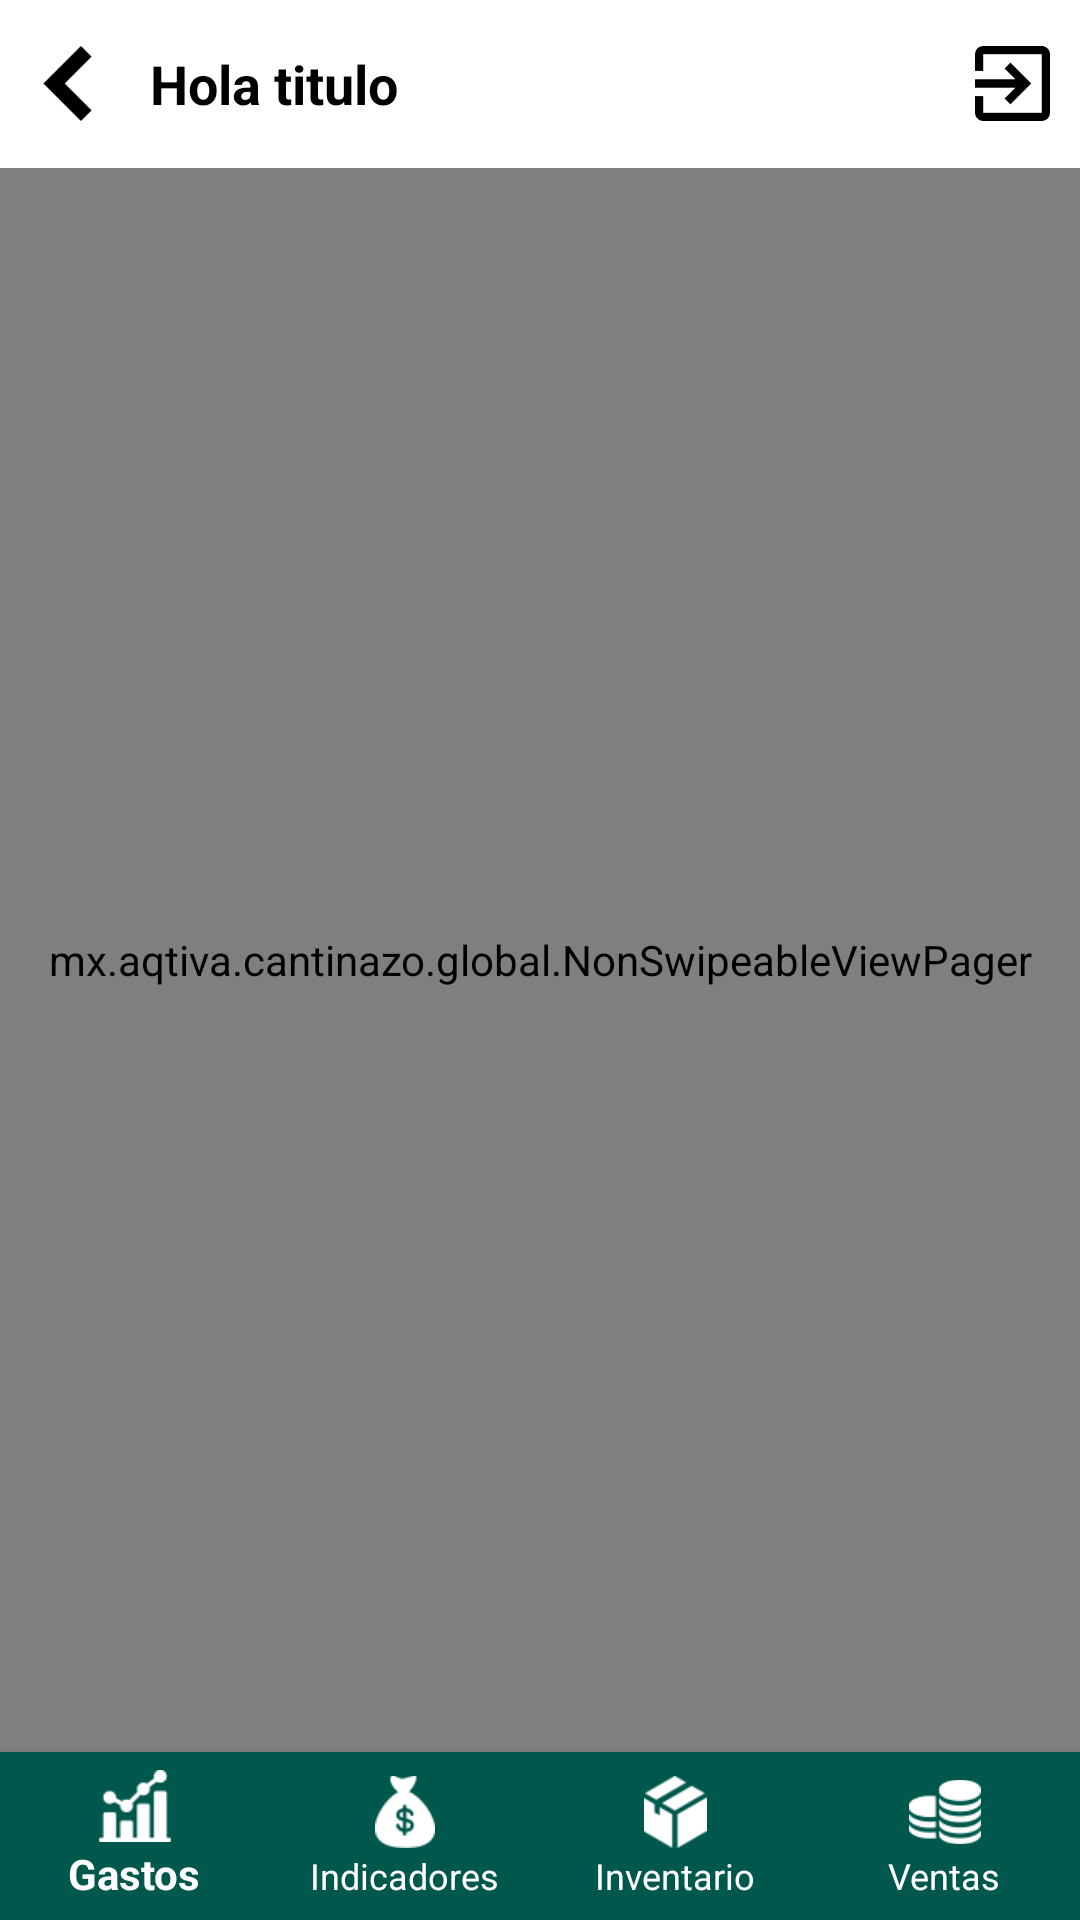

Layout XML and referenced resources for this Android screen:
<!-- AndroidManifest.xml: application theme AppTheme -->
<!-- res/layout/activity_main.xml -->
<?xml version="1.0" encoding="utf-8"?>
<FrameLayout xmlns:android="http://schemas.android.com/apk/res/android"
    xmlns:app="http://schemas.android.com/apk/res-auto"
    xmlns:tools="http://schemas.android.com/tools"
    android:layout_width="match_parent"
    android:layout_height="match_parent"
    tools:context=".activity.Home">

    <include layout="@layout/toolbar" />

    <mx.aqtiva.cantinazo.global.NonSwipeableViewPager
        android:id="@+id/vp_home"
        android:layout_width="match_parent"
        android:layout_height="match_parent"
        android:layout_marginBottom="56dp"
        android:layout_marginTop="56dp" />

    <android.support.design.widget.BottomNavigationView
        android:id="@+id/navigationView"
        android:layout_width="match_parent"
        android:layout_height="56dp"
        app:labelVisibilityMode="labeled"
        android:layout_gravity="bottom"
        android:background="@color/colorPrimaryDark"
        app:itemBackground="@color/colorPrimaryDark"
        app:itemIconTint="@color/blanco"
        app:itemTextColor="@color/blanco"
        app:menu="@menu/navigation"/>

</FrameLayout>
<!-- res/layout/toolbar.xml (included above) -->
<?xml version="1.0" encoding="utf-8"?>
<FrameLayout xmlns:android="http://schemas.android.com/apk/res/android"
    android:id="@+id/bg_toolbar"
    android:layout_width="match_parent"
    android:layout_height="56dp"
    android:background="@color/blanco">

    <ImageButton
        android:id="@+id/btn_menu"
        android:layout_width="45dp"
        android:layout_height="45dp"
        android:layout_gravity="center|left"
        android:adjustViewBounds="true"
        android:background="@android:color/transparent"
        android:padding="10dp"
        android:scaleType="fitXY"
        android:tint="@color/negro"
        android:src="@drawable/back" />

    <TextView
        android:id="@+id/tv_titulo"
        android:layout_width="match_parent"
        android:layout_height="match_parent"
        android:layout_marginLeft="50dp"
        android:layout_marginRight="50dp"
        android:gravity="left|center"
        android:text="Hola titulo"
        android:textColor="@color/negro"
        android:textSize="18dp"
        android:textStyle="bold" />

    <LinearLayout
        android:layout_width="wrap_content"
        android:layout_height="wrap_content"
        android:layout_gravity="right|center"
        android:orientation="horizontal">

        <ImageButton
            android:id="@+id/btn_accion"
            android:layout_width="45dp"
            android:layout_height="45dp"
            android:adjustViewBounds="true"
            android:background="@android:color/transparent"
            android:padding="10dp"
            android:scaleType="fitXY"
            android:src="@drawable/exit"
            android:tint="@color/negro"/>

    </LinearLayout>


</FrameLayout>
<!-- resources referenced by this layout -->
<resources>
  <color name="blanco">#ffffff</color>
  <color name="colorPrimaryDark">#00574B</color>
  <color name="negro">#000000</color>
  <!-- drawable back: png bitmap (drawable, 1564 bytes) -->
  <!-- drawable exit: png bitmap (drawable, 1282 bytes) -->
  <style name="AppTheme" parent="Theme.AppCompat.Light.DarkActionBar">
          
          <item name="colorPrimary">@color/colorPrimary</item>
          <item name="colorPrimaryDark">@color/colorPrimaryDark</item>
          <item name="colorAccent">@color/colorAccent</item>
      </style>
  <color name="colorPrimary">#ba2d34</color>
  <color name="colorAccent">#D81B60</color>
</resources>
